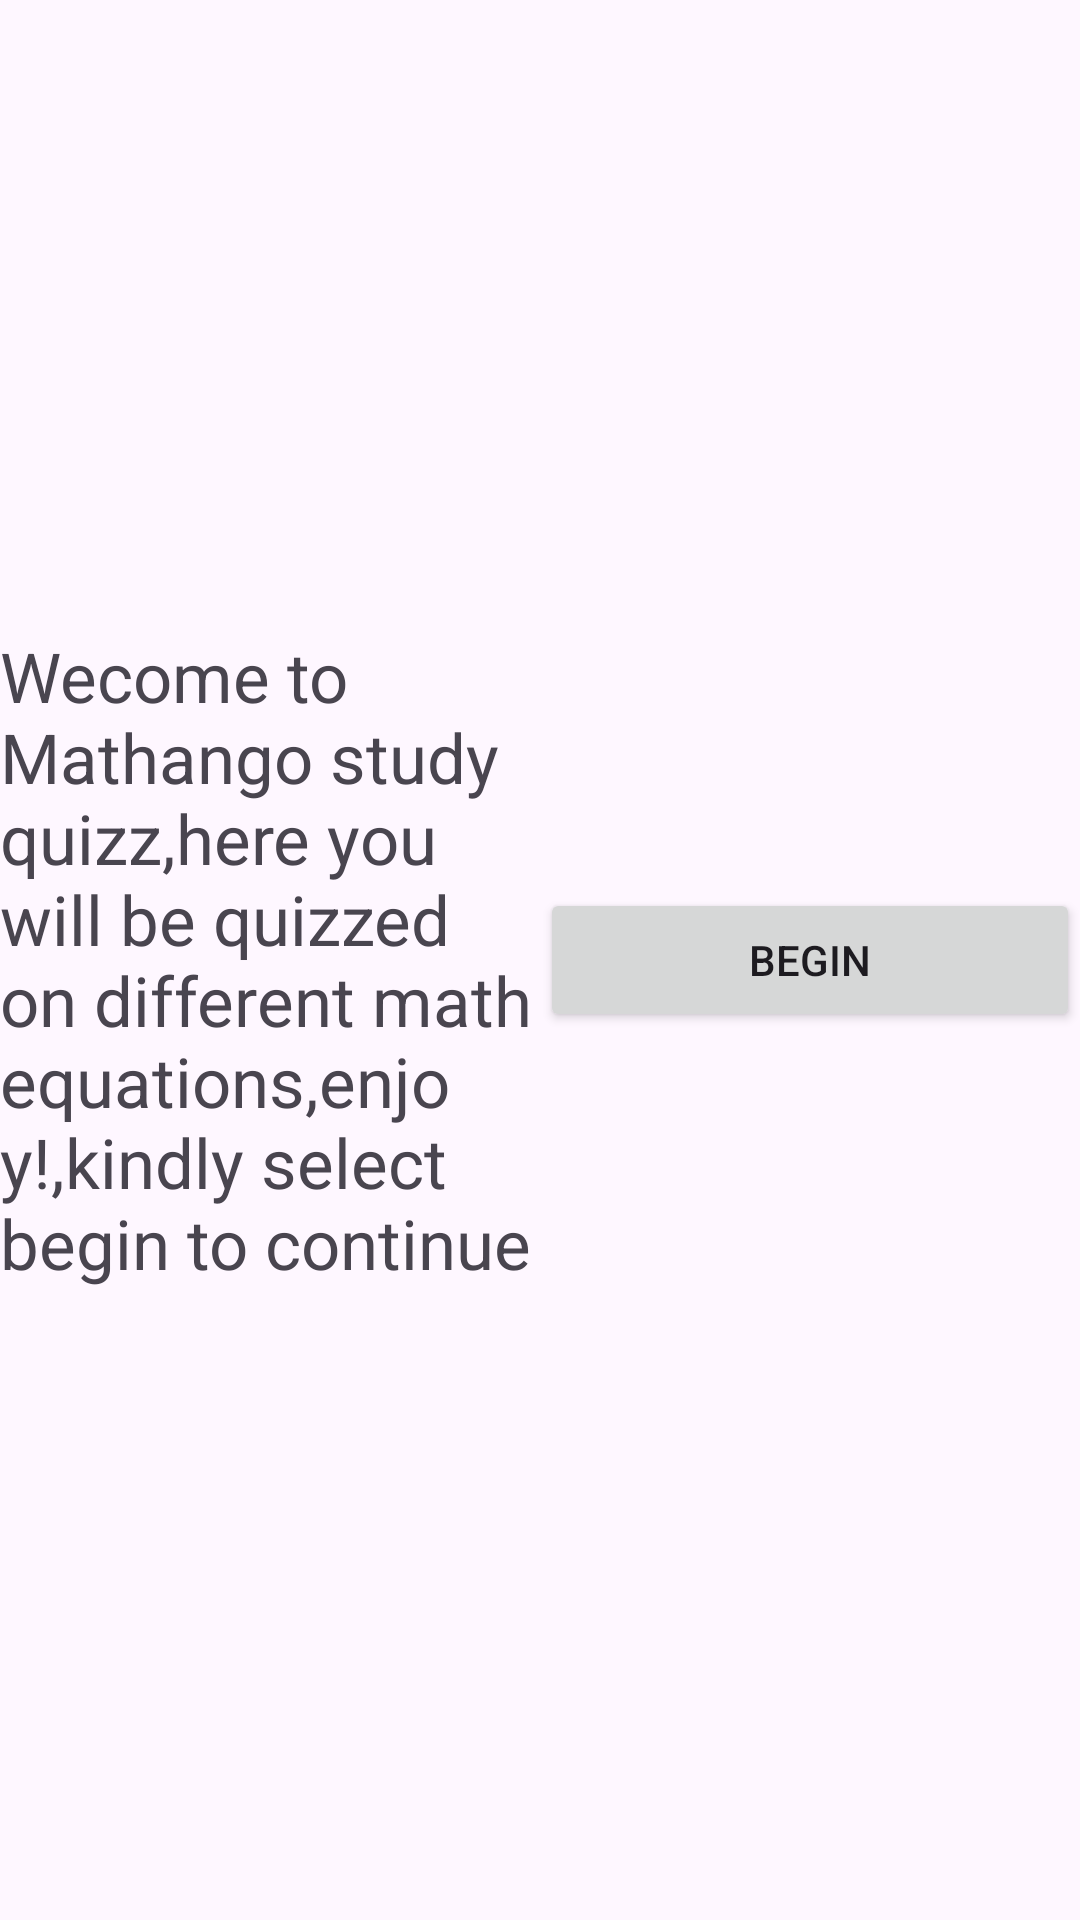

Produce the Android XML layout that renders to this screen, including the resource entries it uses.
<!-- AndroidManifest.xml: application theme Theme.ST10406906Assignment2IMAD -->
<!-- res/layout/activity_main.xml -->
<?xml version="1.0" encoding="utf-8"?>
<LinearLayout xmlns:android="http://schemas.android.com/apk/res/android"
    xmlns:app="http://schemas.android.com/apk/res-auto"
    xmlns:tools="http://schemas.android.com/tools"
    android:id="@+id/main"
    android:layout_width="match_parent"
    android:layout_height="match_parent"
    android:orientation="horizontal"
    tools:context=".MainActivity">

    <TextView
        android:id="@+id/welcomeText"
        android:layout_width="wrap_content"
        android:layout_height="wrap_content"
        android:layout_gravity="center"
        android:text="Wecome to Mathango study quizz,here you will be quizzed on different math equations,enjoy!,kindly select begin to continue"
        android:layout_weight="1"
        android:textSize="23sp"
        android:textColorHint="#23B8A9" />

    <Button
        android:id="@+id/begin"
        android:layout_width="match_parent"
        android:layout_height="wrap_content"
        android:layout_weight="1"
        android:layout_gravity="center"
        android:text="Begin" />


</LinearLayout>
<!-- resources referenced by this layout -->
<resources>
  <style name="Theme.ST10406906Assignment2IMAD" parent="Base.Theme.ST10406906Assignment2IMAD" />
  <style name="Base.Theme.ST10406906Assignment2IMAD" parent="Theme.Material3.DayNight.NoActionBar">
          
          
      </style>
</resources>
